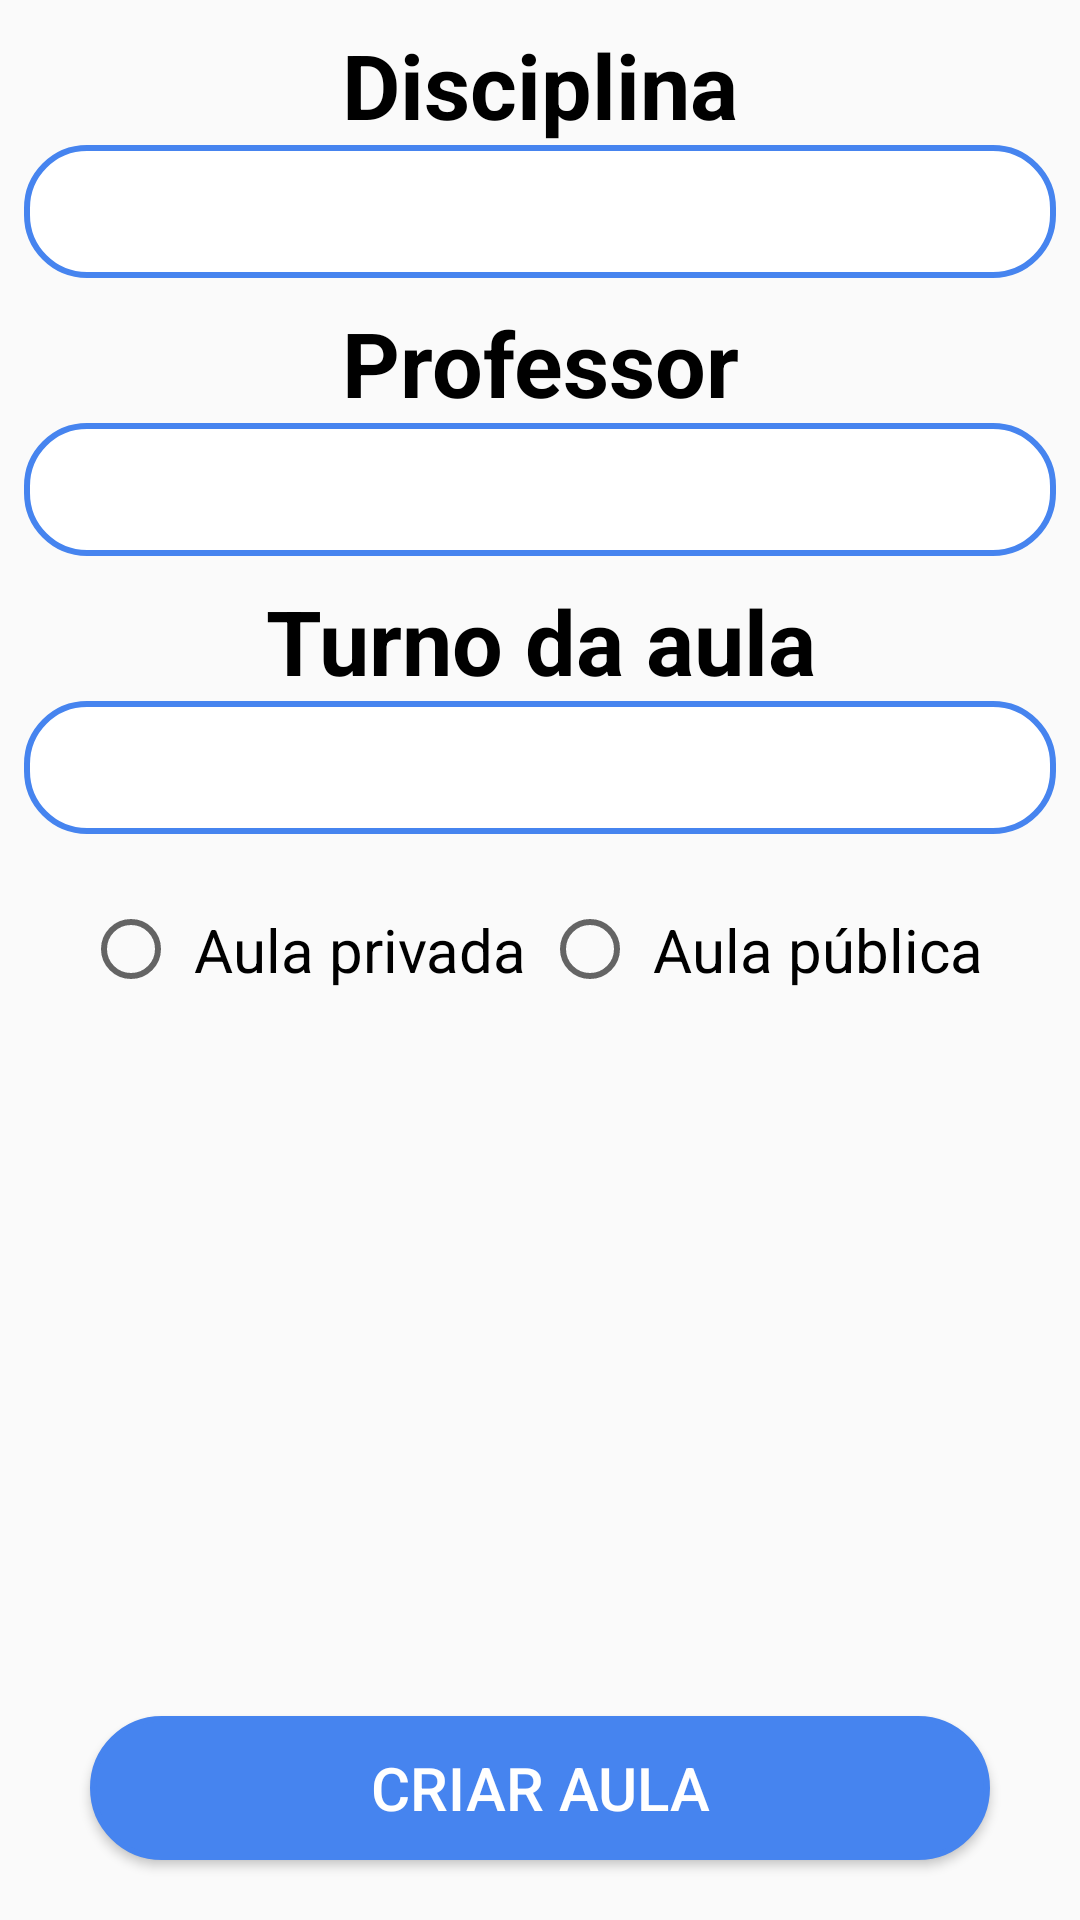

Produce the Android XML layout that renders to this screen, including the resource entries it uses.
<!-- AndroidManifest.xml: application theme AppTheme -->
<!-- res/layout/fragment_criar_aula.xml -->
<?xml version="1.0" encoding="utf-8"?>
<android.support.constraint.ConstraintLayout xmlns:android="http://schemas.android.com/apk/res/android"
    xmlns:app="http://schemas.android.com/apk/res-auto"
    xmlns:tools="http://schemas.android.com/tools"
    android:layout_width="match_parent"
    android:layout_height="match_parent"
    tools:context="com.fct.miei.ipm.fragments.Eventos.Eventos">

    <TextView
        android:id="@+id/course_title"
        style="@android:style/TextAppearance.Material.Widget.TextView"
        android:layout_width="match_parent"
        android:layout_height="wrap_content"
        android:layout_marginStart="8dp"
        android:layout_marginTop="8dp"
        android:layout_marginEnd="8dp"
        android:text="@string/disciplina"
        android:textAlignment="center"
        android:textSize="30sp"
        android:textStyle="bold"
        app:layout_constraintEnd_toEndOf="parent"
        app:layout_constraintStart_toStartOf="parent"
        app:layout_constraintTop_toTopOf="parent" />

    <EditText
        android:id="@+id/criar_aula_nome_input"
        android:background="@drawable/rounded_border_edittext"
        android:layout_width="0dp"
        android:layout_height="wrap_content"
        android:padding="10dp"
        android:inputType="text"
        android:textAlignment="center"
        app:layout_constraintEnd_toEndOf="@+id/course_title"
        app:layout_constraintStart_toStartOf="@+id/course_title"
        app:layout_constraintTop_toBottomOf="@+id/course_title" />

    <TextView
        android:id="@+id/criar_aula_professor"
        style="@android:style/TextAppearance.Material.Widget.TextView"
        android:textAlignment="center"
        android:layout_width="match_parent"
        android:layout_height="wrap_content"
        android:layout_marginStart="8dp"
        android:layout_marginLeft="16dp"
        android:layout_marginTop="8dp"
        android:layout_marginEnd="8dp"
        android:layout_marginRight="16dp"
        android:text="@string/criar_aula_professor"
        android:textSize="30sp"
        android:textStyle="bold"
        app:layout_constraintTop_toBottomOf="@id/criar_aula_nome_input" />

    <EditText
        android:background="@drawable/rounded_border_edittext"
        android:id="@+id/criar_aula_professor_input"
        style="@android:style/Widget.Material.EditText"
        android:textAlignment="center"
        android:layout_width="0dp"
        android:layout_height="wrap_content"
        android:padding="10dp"
        android:inputType="text"
        app:layout_constraintEnd_toEndOf="@+id/criar_aula_professor"
        app:layout_constraintStart_toStartOf="@+id/criar_aula_professor"
        app:layout_constraintTop_toBottomOf="@+id/criar_aula_professor" />

    <TextView
        android:id="@+id/criar_aula_turno"
        style="@android:style/TextAppearance.Material.Widget.TextView"
        android:layout_width="match_parent"
        android:textAlignment="center"
        android:layout_height="wrap_content"
        android:layout_marginStart="8dp"
        android:layout_marginLeft="16dp"
        android:layout_marginTop="8dp"
        android:layout_marginEnd="8dp"
        android:layout_marginRight="16dp"
        android:text="@string/criar_aula_turno"
        android:textSize="30sp"
        android:textStyle="bold"
        app:layout_constraintTop_toBottomOf="@id/criar_aula_professor_input" />

    <EditText
        android:id="@+id/criar_aula_turno_input"
        android:background="@drawable/rounded_border_edittext"
        style="@android:style/Widget.Material.EditText"
        android:layout_width="0dp"
        android:textAlignment="center"
        android:layout_height="wrap_content"
        android:padding="10dp"
        android:inputType="number"
        app:layout_constraintEnd_toEndOf="@+id/criar_aula_turno"
        app:layout_constraintStart_toStartOf="@+id/criar_aula_turno"
        app:layout_constraintTop_toBottomOf="@+id/criar_aula_turno" />

    <RadioGroup
        android:id="@+id/radioGroup2"
        android:layout_width="wrap_content"
        android:layout_height="wrap_content"
        android:layout_marginStart="8dp"
        android:layout_marginTop="20dp"
        android:layout_marginEnd="8dp"
        android:gravity="center_vertical"
        android:orientation="horizontal"
        app:layout_constraintEnd_toEndOf="parent"
        app:layout_constraintStart_toStartOf="parent"
        app:layout_constraintTop_toBottomOf="@id/criar_aula_turno_input">

        <RadioButton
            android:id="@+id/criar_aula_privada"
            android:layout_width="wrap_content"
            android:layout_height="wrap_content"
            android:padding="5dp"
            android:text="Aula privada"
            android:textSize="20sp" />

        <RadioButton
            android:id="@+id/criar_aula_publica"
            android:layout_width="wrap_content"
            android:layout_height="wrap_content"
            android:padding="5dp"
            android:text="Aula pública"
            android:textSize="20sp" />
    </RadioGroup>

    <Button
        android:id="@+id/criar_aula_button"
        android:layout_width="0dp"
        android:layout_height="wrap_content"
        android:layout_marginStart="30dp"
        android:layout_marginEnd="30dp"
        android:layout_marginBottom="20dp"
        android:background="@drawable/round_toggle_button_on"
        android:text="Criar aula"
        android:textColor="#FFFFFF"
        android:textSize="20dp"
        app:layout_constraintBottom_toBottomOf="parent"
        app:layout_constraintEnd_toEndOf="parent"
        app:layout_constraintHorizontal_bias="1.0"
        app:layout_constraintStart_toStartOf="parent" />



</android.support.constraint.ConstraintLayout>
<!-- resources referenced by this layout -->
<resources>
  <!-- drawable round_toggle_button_on (drawable) -->
  <?xml version="1.0" encoding="utf-8"?>
  <selector xmlns:android="http://schemas.android.com/apk/res/android">
      <item>
          <shape android:shape="rectangle">
              <solid android:color="@color/themecolor"/>
              <stroke android:color="@color/themecolor" android:width="2dp" />
              
              <corners android:radius="40dp" />
          </shape>
      </item>
  </selector>
  <!-- drawable rounded_border_edittext (drawable) -->
  <selector xmlns:android="http://schemas.android.com/apk/res/android"
      android:layout_width="match_parent"
      android:layout_height="match_parent">
      <item>
          <shape android:shape="rectangle">
              <solid android:color="#ffffff"/>
              <corners android:radius="20dp" />
              <stroke
                  android:width="2dp"
                  android:color="@color/themecolor"
                  />
          </shape>
      </item>
  </selector>
  <string name="criar_aula_professor">Professor</string>
  <string name="criar_aula_turno">Turno da aula</string>
  <string name="disciplina">Disciplina</string>
  <style name="AppTheme" parent="Theme.AppCompat.Light.DarkActionBar">
          
          <item name="colorPrimary">@color/colorPrimaryDark</item>
          <item name="colorPrimaryDark">@color/colorPrimaryDark</item>
          <item name="colorAccent">@color/colorAccent</item>
  
      </style>
  <color name="themecolor">#4684ef</color>
  <color name="colorPrimaryDark">#007aff</color>
  <color name="colorAccent">#007aff</color>
</resources>
